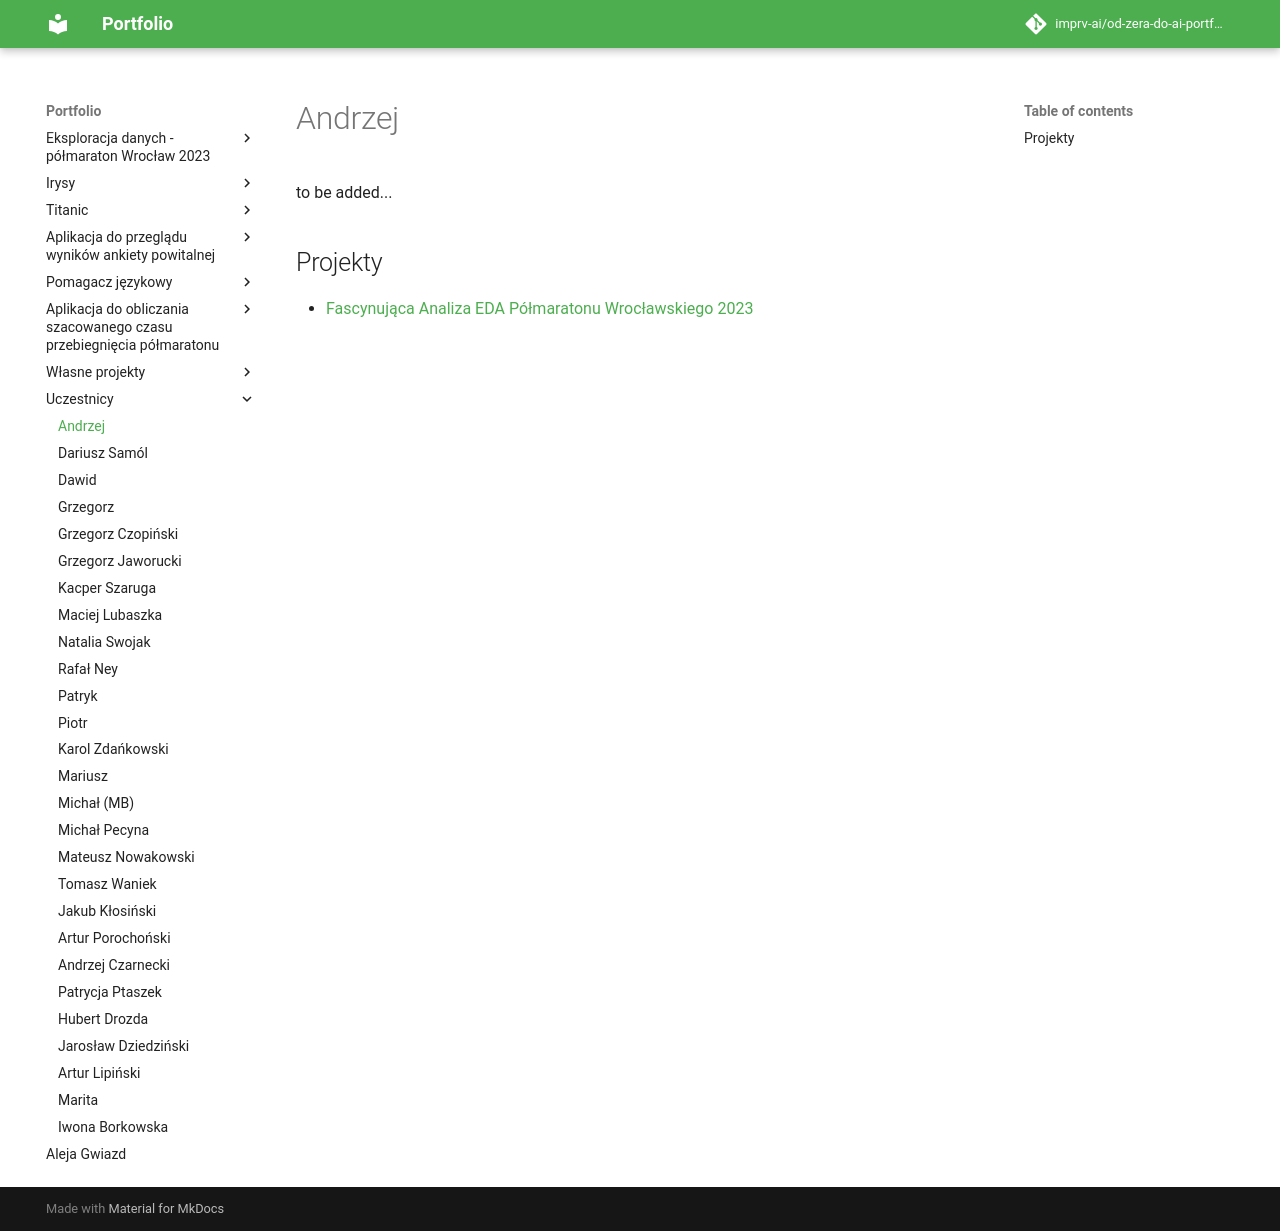

repository: imprv-ai/od-zera-do-ai-portfolio · page: uczestnicy/andrzej/index.html · generator: mkdocs


# Andrzej

to be added...

## Projekty

- [Fascynująca Analiza EDA Półmaratonu Wrocławskiego 2023](/od-zera-do-ai-portfolio/projects/eda_wroclaw_halfmarathon/eda_edge_cases/)
